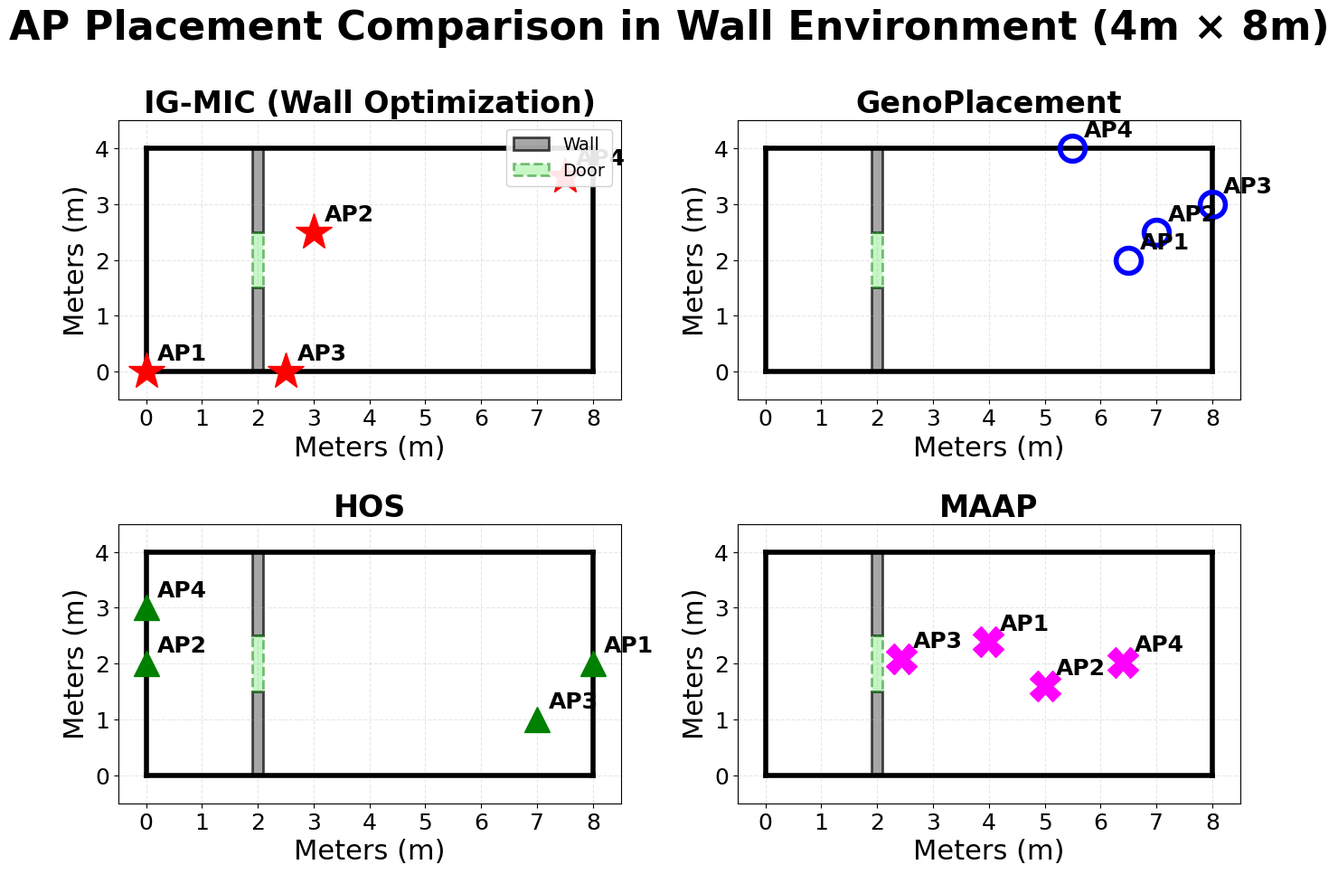
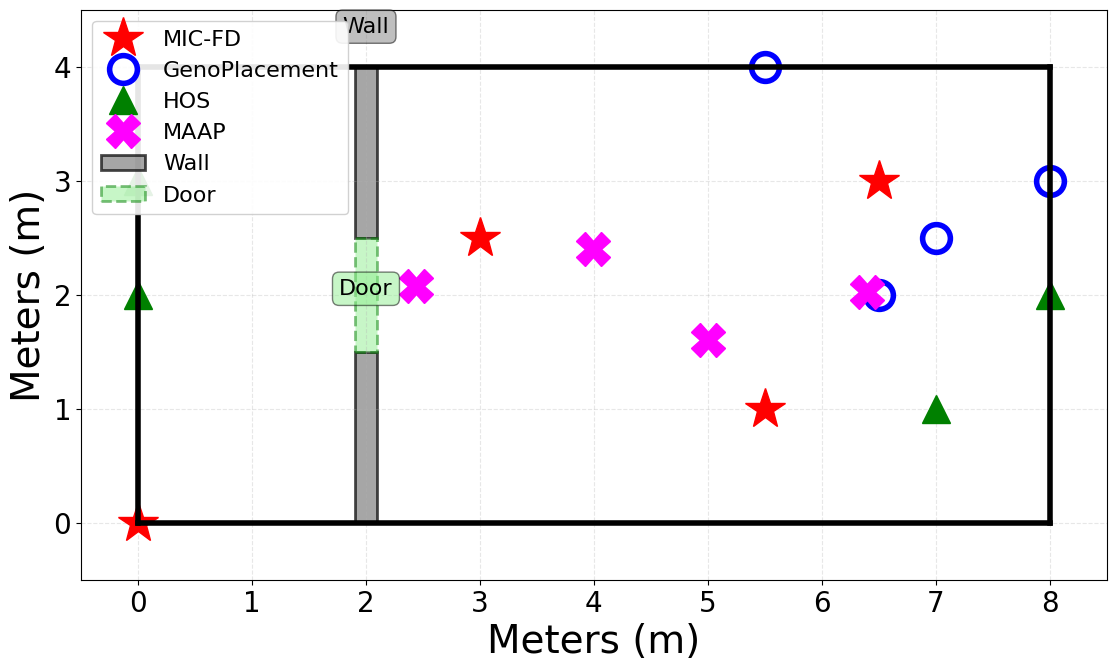

The script that saved these images, in order:
import matplotlib.pyplot as plt
import numpy as np
from matplotlib import rcParams
from matplotlib.patches import Rectangle
import os

# 创建输出目录
output_dir = 'outputs'
if not os.path.exists(output_dir):
    os.makedirs(output_dir)

# 设置字体
rcParams['font.sans-serif'] = ['SimHei', 'DejaVu Sans']
rcParams['axes.unicode_minus'] = False
rcParams['font.size'] = 20

# 房间和墙壁参数
room_width = 8
room_height = 4
wall_x_start = 1.9
wall_x_end = 2.1
wall_y_range = [0, 4]
door_y_range = [1.5, 2.5]

# 定义所有AP布置方案
schemes = {
    'IG-MIC (Wall Optimization)': {
        'positions': [[0.0, 0.0], [3.0, 2.5], [2.5, 0.0], [7.5, 3.5]],
        'marker': '*',
        'markersize': 30,
        'color': 'red'  # 改为红色
    },
    'GenoPlacement': {
        'positions': [[6.5, 2.0], [7.0, 2.5], [8.0, 3.0], [5.5, 4.0]],
        'marker': 'o',
        'markersize': 20,
        'color': 'blue'  # 改为蓝色
    },
    'HOS': {
        'positions': [[8.0, 2.0], [0.0, 2.0], [7.0, 1.0], [0.0, 3.0]],
        'marker': '^',
        'markersize': 20,
        'color': 'green'  # 保持绿色
    },
    'MAAP': {
        'positions': [[3.99, 2.40], [5.00, 1.60], [2.44, 2.08], [6.40, 2.02]],
        'marker': 'X',
        'markersize': 24,
        'color': 'magenta'  # 改为洋红色
    }
}


def draw_wall_and_door(ax):
    """绘制墙壁和门"""
    # 绘制门下方的墙壁
    if door_y_range[0] > wall_y_range[0]:
        wall_bottom = Rectangle(
            (wall_x_start, wall_y_range[0]),
            wall_x_end - wall_x_start,
            door_y_range[0] - wall_y_range[0],
            facecolor='gray',
            edgecolor='black',
            linewidth=2,
            alpha=0.7,
            label='Wall'
        )
        ax.add_patch(wall_bottom)

    # 绘制门上方的墙壁
    if door_y_range[1] < wall_y_range[1]:
        wall_top = Rectangle(
            (wall_x_start, door_y_range[1]),
            wall_x_end - wall_x_start,
            wall_y_range[1] - door_y_range[1],
            facecolor='gray',
            edgecolor='black',
            linewidth=2,
            alpha=0.7
        )
        ax.add_patch(wall_top)

    # 绘制门
    door = Rectangle(
        (wall_x_start, door_y_range[0]),
        wall_x_end - wall_x_start,
        door_y_range[1] - door_y_range[0],
        facecolor='lightgreen',
        edgecolor='green',
        linewidth=2,
        linestyle='--',
        alpha=0.5,
        label='Door'
    )
    ax.add_patch(door)


# 创建2×2子图布局
fig, axes = plt.subplots(2, 2, figsize=(14, 10))
fig.suptitle('AP Placement Comparison in Wall Environment (4m × 8m)', fontsize=32, fontweight='bold')

# 为每个方案绘制独立子图
for idx, (name, scheme) in enumerate(schemes.items()):
    ax = axes[idx // 2, idx % 2]

    # 绘制房间边界（粗线）
    ax.plot([0, room_width], [0, 0], 'k-', linewidth=4)
    ax.plot([0, room_width], [room_height, room_height], 'k-', linewidth=4)
    ax.plot([0, 0], [0, room_height], 'k-', linewidth=4)
    ax.plot([room_width, room_width], [0, room_height], 'k-', linewidth=4)

    # 绘制墙壁和门
    draw_wall_and_door(ax)

    # 绘制AP位置
    positions = scheme['positions']
    for i, pos in enumerate(positions):
        if name == 'GenoPlacement':  # GenoPlacement使用空心圆
            ax.plot(pos[0], pos[1], scheme['marker'], color=scheme['color'],
                    markersize=scheme['markersize'], markerfacecolor='none', markeredgewidth=4)
        else:
            ax.plot(pos[0], pos[1], scheme['marker'], color=scheme['color'],
                    markersize=scheme['markersize'])

        # 添加AP标签
        ax.annotate(f'AP{i + 1}', xy=pos, xytext=(pos[0] + 0.2, pos[1] + 0.2),
                    fontsize=18, fontweight='bold')

    # 设置坐标轴属性
    ax.set_xlim(-0.5, 8.5)
    ax.set_ylim(-0.5, 4.5)
    ax.set_xlabel('Meters (m)', fontsize=22)
    ax.set_ylabel('Meters (m)', fontsize=22)
    ax.set_title(name, fontsize=24, fontweight='bold')
    ax.grid(True, alpha=0.3, linestyle='--')
    ax.set_aspect('equal')

    # 设置刻度
    ax.set_xticks(np.arange(0, 9, 1))
    ax.set_yticks(np.arange(0, 5, 1))
    ax.tick_params(labelsize=18)

    # 只在第一个子图添加图例
    if idx == 0:
        ax.legend(loc='upper right', fontsize=14, framealpha=0.9)

plt.tight_layout()
plt.savefig(f'{output_dir}/ap_layouts_2x2.png', dpi=300, bbox_inches='tight')
print("已保存2×2子图布局")

# 创建综合对比图
fig2, ax2 = plt.subplots(figsize=(12, 7))

# 定义各算法的样式（用于综合对比图）
algorithm_styles = {
    'MIC-FD': {
        'positions': [[0.0, 0.0], [3.0, 2.5], [5.5, 1.0], [6.5, 3.0]],
        'color': 'red', 'marker': '*', 'size': 30  # 改为红色
    },
    'GenoPlacement': {
        'positions': [[6.5, 2.0], [7.0, 2.5], [8.0, 3.0], [5.5, 4.0]],
        'color': 'blue', 'marker': 'o', 'size': 20  # 改为蓝色
    },
    'HOS': {
        'positions': [[8.0, 2.0], [0.0, 2.0], [7.0, 1.0], [0.0, 3.0]],
        'color': 'green', 'marker': '^', 'size': 20  # 保持绿色
    },
    'MAAP': {
        'positions': [[3.99, 2.40], [5.00, 1.60], [2.44, 2.08], [6.40, 2.02]],
        'color': 'magenta', 'marker': 'X', 'size': 24  # 改为洋红色
    }
}

# 绘制所有算法的AP位置
for name, style in algorithm_styles.items():
    positions = style['positions']
    for i, pos in enumerate(positions):
        if name == 'GenoPlacement':  # GenoPlacement使用空心圆
            ax2.plot(pos[0], pos[1], style['marker'], color=style['color'],
                     markersize=style['size'], markerfacecolor='none',
                     markeredgewidth=4, label=name if i == 0 else '')
        else:
            ax2.plot(pos[0], pos[1], style['marker'], color=style['color'],
                     markersize=style['size'], label=name if i == 0 else '')

# 绘制房间边界（粗线）
ax2.plot([0, room_width], [0, 0], 'k-', linewidth=4)
ax2.plot([0, room_width], [room_height, room_height], 'k-', linewidth=4)
ax2.plot([0, 0], [0, room_height], 'k-', linewidth=4)
ax2.plot([room_width, room_width], [0, room_height], 'k-', linewidth=4)

# 绘制墙壁和门
draw_wall_and_door(ax2)

# 设置坐标轴属性
ax2.set_xlim(-0.5, 8.5)
ax2.set_ylim(-0.5, 4.5)
ax2.set_xlabel('Meters (m)', fontsize=28)
ax2.set_ylabel('Meters (m)', fontsize=28)
ax2.set_title('', fontsize=32, fontweight='bold')
ax2.grid(True, alpha=0.3, linestyle='--')
ax2.set_aspect('equal')

# 添加图例
ax2.legend(loc='upper left', fontsize=16, framealpha=0.9)

# 设置刻度
ax2.set_xticks(np.arange(0, 9, 1))
ax2.set_yticks(np.arange(0, 5, 1))
ax2.tick_params(labelsize=20)

# 添加墙壁位置标注
ax2.text(2.0, 4.3, 'Wall', fontsize=16, ha='center',
         bbox=dict(boxstyle='round', facecolor='gray', alpha=0.5))
ax2.text(2.0, 2.0, 'Door', fontsize=16, ha='center',
         bbox=dict(boxstyle='round', facecolor='lightgreen', alpha=0.5))

plt.tight_layout()
plt.savefig(f'{output_dir}/ap_layouts_combined.png', dpi=300, bbox_inches='tight')
print("已保存综合对比图")

# 打印AP位置信息
print("\n" + "=" * 70)
print("AP Position Details")
print("=" * 70)
for scheme_name, style in algorithm_styles.items():
    print(f"\n{scheme_name}:")
    for i, pos in enumerate(style['positions']):
        print(f"  AP{i + 1}: X={pos[0]:.2f}m, Y={pos[1]:.2f}m")

print(f"\nWall Position: X=[{wall_x_start}, {wall_x_end}]m, Y=[{wall_y_range[0]}, {wall_y_range[1]}]m")
print(f"Door Position: Y=[{door_y_range[0]}, {door_y_range[1]}]m")
print("\nCharts generated successfully!")

plt.show()
